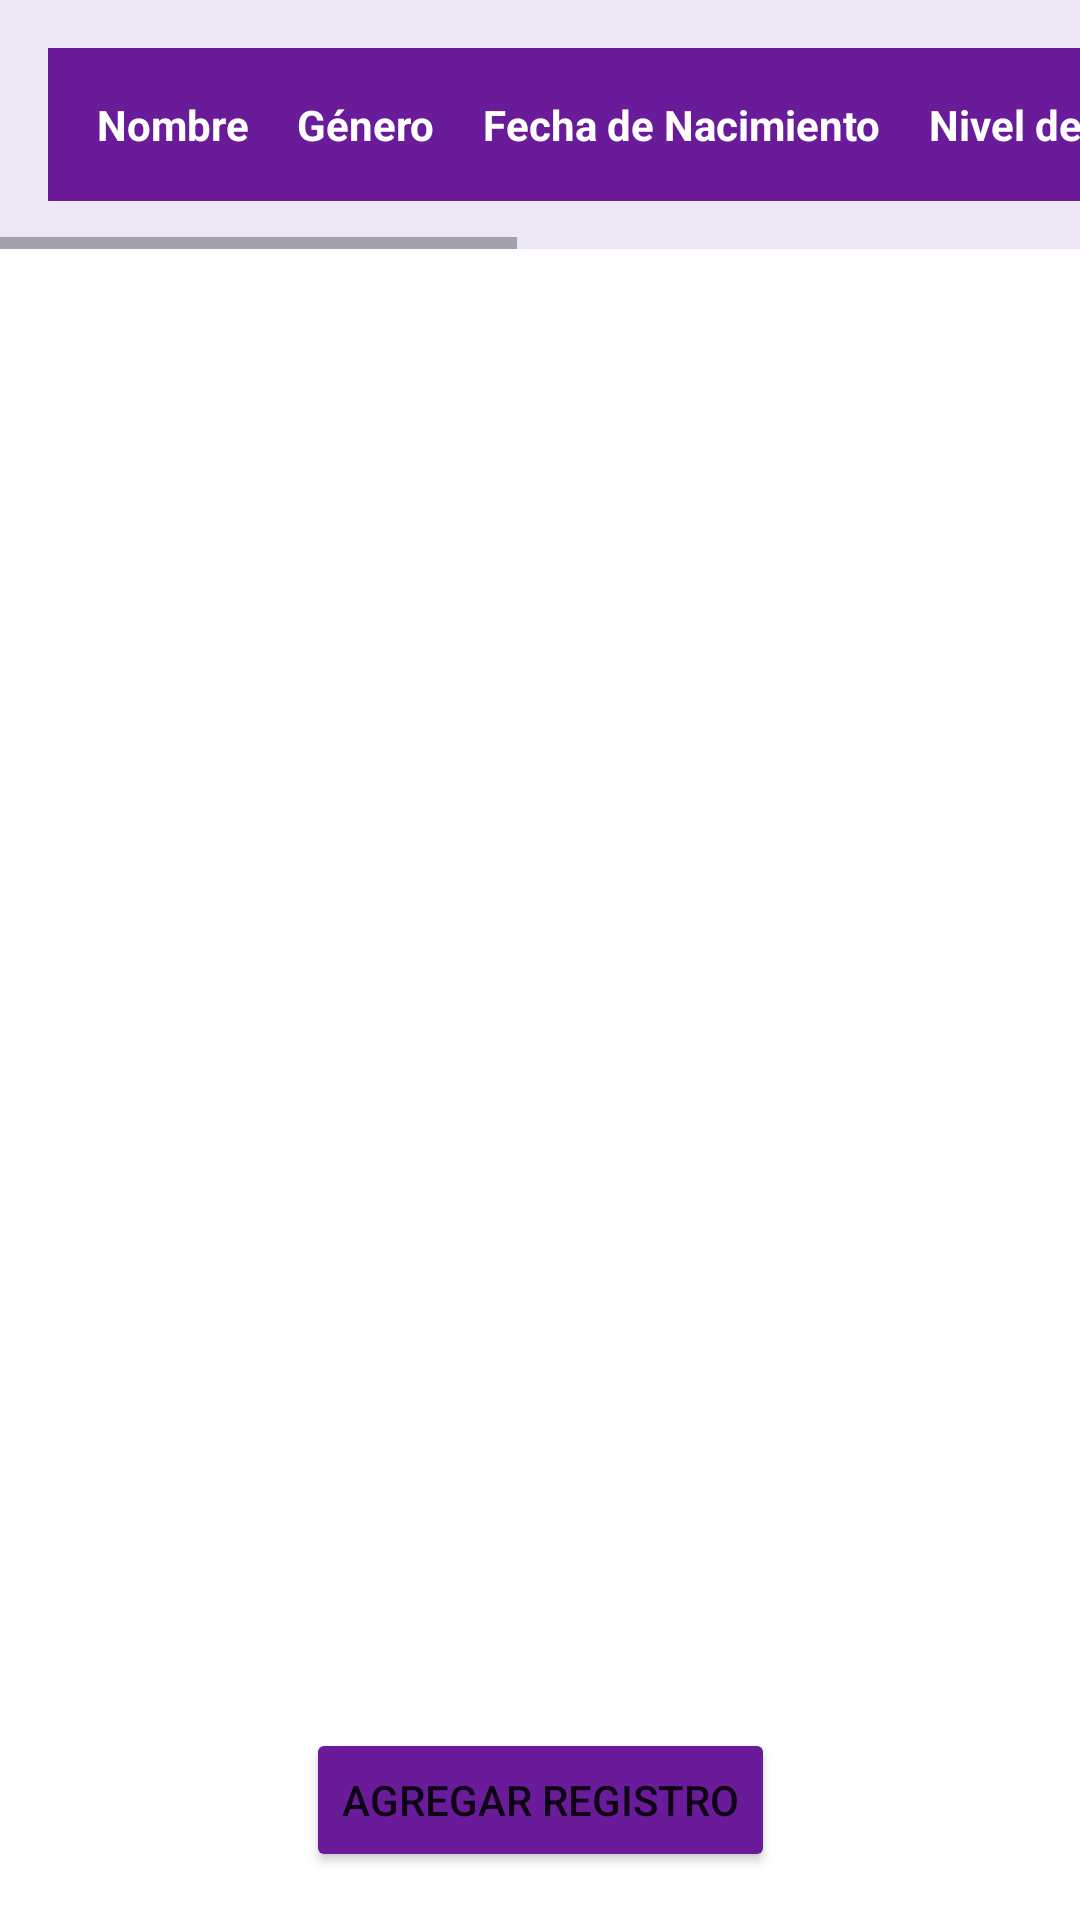

Write the Android layout XML for this screen, with the resource values it uses.
<!-- AndroidManifest.xml: application theme Theme.Roles_0 -->
<!-- res/layout/activity_mostrar_datos_bd.xml -->
<?xml version="1.0" encoding="utf-8"?>
<androidx.constraintlayout.widget.ConstraintLayout xmlns:android="http://schemas.android.com/apk/res/android"
    xmlns:app="http://schemas.android.com/apk/res-auto"
    xmlns:tools="http://schemas.android.com/tools"
    android:id="@+id/main"
    android:layout_width="match_parent"
    android:layout_height="match_parent"
    tools:context=".MostrarDatosBD1">

    <ScrollView
        android:id="@+id/scrollView"
        android:layout_width="match_parent"
        android:layout_height="0dp"
        android:layout_marginBottom="16dp"
        app:layout_constraintTop_toTopOf="parent"
        app:layout_constraintBottom_toTopOf="@+id/btnAgregar">

        <HorizontalScrollView
            android:layout_width="match_parent"
            android:layout_height="wrap_content">

            <TableLayout
                android:id="@+id/tableLayout"
                android:layout_width="match_parent"
                android:layout_height="wrap_content"
                android:background="#EDE7F6"
                android:divider="#903CCA"
                android:padding="16dp"
                android:showDividers="middle"
                android:stretchColumns="1">

                
                <TableRow
                    android:background="#6A1B9A"
                    android:padding="8dp">

                    <TextView
                        android:gravity="center"
                        android:padding="8dp"
                        android:text="Nombre"
                        android:textColor="#FFFFFF"
                        android:textStyle="bold" />

                    <TextView
                        android:gravity="center"
                        android:padding="8dp"
                        android:text="Género"
                        android:textColor="#FFFFFF"
                        android:textStyle="bold" />

                    <TextView
                        android:gravity="center"
                        android:padding="8dp"
                        android:text="Fecha de Nacimiento"
                        android:textColor="#FFFFFF"
                        android:textStyle="bold" />

                    <TextView
                        android:gravity="center"
                        android:padding="8dp"
                        android:text="Nivel de Estudios"
                        android:textColor="#FFFFFF"
                        android:textStyle="bold" />

                    <TextView
                        android:gravity="center"
                        android:padding="8dp"
                        android:text="Intereses"
                        android:textColor="#FFFFFF"
                        android:textStyle="bold" />

                    <TextView
                        android:gravity="center"
                        android:padding="8dp"
                        android:text="Teléfono"
                        android:textColor="#FFFFFF"
                        android:textStyle="bold" />

                    <TextView
                        android:gravity="center"
                        android:padding="8dp"
                        android:text="Usuario"
                        android:textColor="#FFFFFF"
                        android:textStyle="bold" />

                    <TextView
                        android:gravity="center"
                        android:padding="8dp"
                        android:text="Contraseña"
                        android:textColor="#FFFFFF"
                        android:textStyle="bold" />

                </TableRow>
            </TableLayout>
        </HorizontalScrollView>
    </ScrollView>

    <Button
        android:id="@+id/btnAgregar"
        android:layout_width="wrap_content"
        android:layout_height="wrap_content"
        android:text="Agregar Registro"
        android:backgroundTint="#6A1B9A"
        app:layout_constraintTop_toBottomOf="@id/scrollView"
        app:layout_constraintBottom_toBottomOf="parent"
        app:layout_constraintStart_toStartOf="parent"
        app:layout_constraintEnd_toEndOf="parent"
        android:layout_marginBottom="16dp" />

</androidx.constraintlayout.widget.ConstraintLayout>
<!-- resources referenced by this layout -->
<resources>
  <style name="Theme.Roles_0" parent="Theme.MaterialComponents.DayNight.DarkActionBar">
          
          <item name="colorPrimary">@color/purple_500</item>
          <item name="colorPrimaryVariant">@color/purple_700</item>
          <item name="colorOnPrimary">@color/white</item>
          
          <item name="colorSecondary">@color/teal_200</item>
          <item name="colorSecondaryVariant">@color/teal_700</item>
          <item name="colorOnSecondary">@color/black</item>
          
          <item name="android:statusBarColor">?attr/colorPrimaryVariant</item>
          
      </style>
  <!-- not gathered from this repository: default colours our renderer supplied (Android Studio template values) -->
  <color name="purple_500">#FF6200EE</color>
  <color name="purple_700">#FF3700B3</color>
  <color name="teal_200">#FF03DAC5</color>
  <color name="teal_700">#FF018786</color>
  <color name="black">#FF000000</color>
  <color name="white">#FFFFFFFF</color>
</resources>
